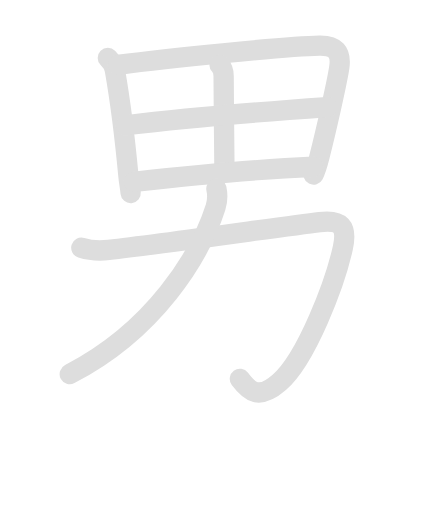
t = 0.00 s
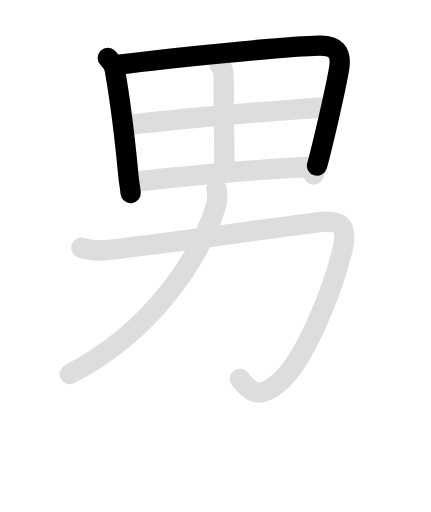
t = 2.00 s
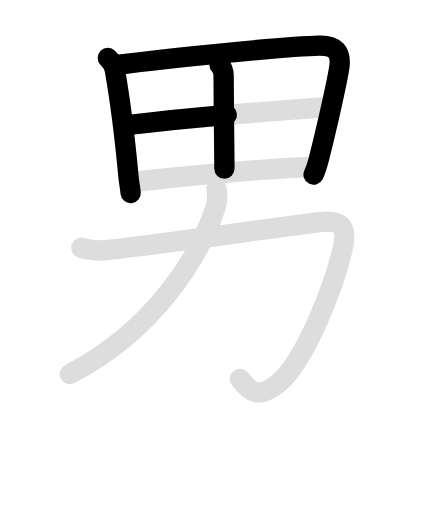
t = 4.00 s
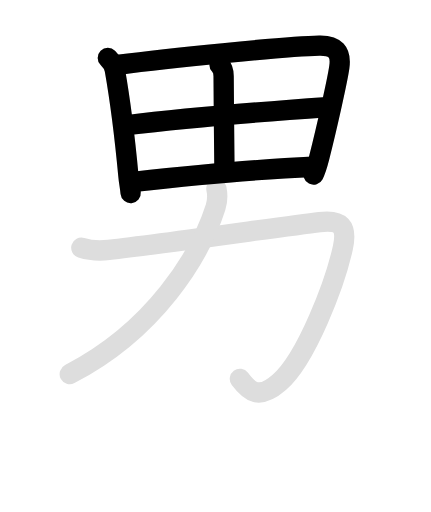
t = 5.80 s
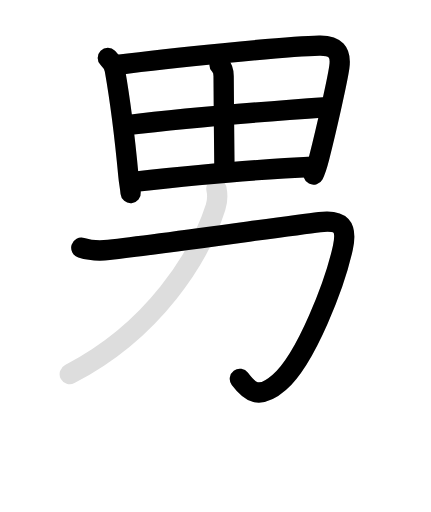
t = 7.80 s
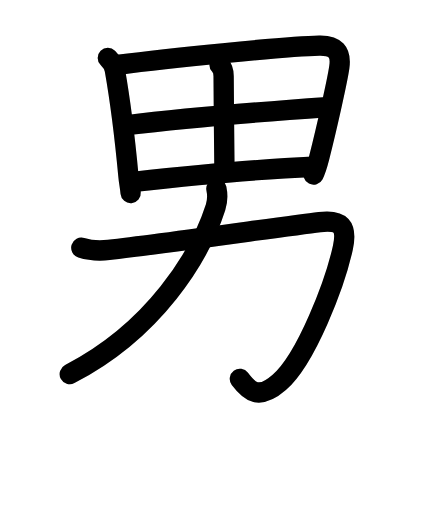
t = 9.80 s

The animated SVG that drew these frames (rendered in a browser with its animation timeline set to each time). Animation: 14 SMIL elements (animate=8,set=6); one cycle of 9.80 s, repeats indefinitely.

<svg id="kvg-07537" class="kanjivg" viewBox="0 0 106 126" width="106" height="106" xmlns="http://www.w3.org/2000/svg" xmlns:xlink="http://www.w3.org/1999/xlink" xml:space="preserve" version="1.1" baseProfile="full"><defs><style type="text/css">path.black{fill:none;stroke:black;stroke-width:5;stroke-linecap:round;stroke-linejoin:round;}path.grey{fill:none;stroke:#ddd;stroke-width:5;stroke-linecap:round;stroke-linejoin:round;}path.stroke{fill:none;stroke:black;stroke-width:5;stroke-linecap:round;stroke-linejoin:round;}text{font-size:16px;font-family:Segoe UI Symbol,Cambria Math,DejaVu Sans,Symbola,Quivira,STIX,Code2000;-webkit-touch-callout:none;cursor:pointer;-webkit-user-select:none;-khtml-user-select:none;-moz-user-select:none;-ms-user-select:none;user-select: none;}text:hover{color:#777;}#reset{font-weight:bold;}</style><marker id="markerStart" markerWidth="8" markerHeight="8" style="overflow:visible;"><circle cx="0" cy="0" r="1.5" style="stroke:none;fill:red;fill-opacity:0.5;"/></marker><marker id="markerEnd" style="overflow:visible;"><circle cx="0" cy="0" r="0.8" style="stroke:none;fill:blue;fill-opacity:0.5;"><animate attributeName="opacity" from="1" to="0" dur="3s" repeatCount="indefinite" /></circle></marker></defs><path d="M26.5,14.25c0.88,0.88,1.56,1.99,1.73,2.98c0.84,4.77,2.47,16.75,3.34,26.04c0.18,1.95,0.37,2.37,0.55,4.23" class="grey" /><path d="M29,15.95c11.38-1.45,41.21-4.57,49.56-4.71c3.9-0.07,5.44,1.51,4.91,5.29c-0.45,3.21-3.15,15.19-4.94,22.23c-0.41,1.62-0.79,2.99-1.4,4.19" class="grey" /><path d="M54,15.97c0.77,0.77,1,1.91,1,2.79c0.02,6.32,0.2,22,0.2,22.75" class="grey" /><path d="M30.98,30.82C45,29.12,57.12,28,80.53,26.34" class="grey" /><path d="M32.87,44.74c11.38-1.24,28.38-2.99,44.14-3.7" class="grey" /><path d="M19.98,60.98c2.15,0.67,4.58,0.78,6.77,0.53c13.46-1.53,42.24-5.66,51.88-6.86c5.26-0.66,6.86,1.04,5.72,6.27c-1.92,8.83-9,27.39-15.66,33.19c-5.11,4.45-7.44,2.14-9.69-0.86" class="grey" /><path d="M53.22,46.43c0.28,1.32,0.29,3.04-0.2,4.57C49.12,63.12,38,81.25,17.14,92.06" class="grey" /><path d="M26.5,14.25c0.88,0.88,1.56,1.99,1.73,2.98c0.84,4.77,2.47,16.75,3.34,26.04c0.18,1.95,0.37,2.37,0.55,4.23" class="stroke" stroke-dasharray="150"><animate attributeName="stroke-dashoffset" from="150" to="0" dur="1.8s" begin="0.0s" fill="freeze" /></path><path d="M29,15.95c11.38-1.45,41.21-4.57,49.56-4.71c3.9-0.07,5.44,1.51,4.91,5.29c-0.45,3.21-3.15,15.19-4.94,22.23c-0.41,1.62-0.79,2.99-1.4,4.19" class="stroke" stroke-dasharray="150"><set attributeName="opacity" to="0" dur="1.0s" /><animate attributeName="stroke-dashoffset" from="150" to="0" dur="1.8s" begin="1.0s" fill="freeze" /></path><path d="M54,15.97c0.77,0.77,1,1.91,1,2.79c0.02,6.32,0.2,22,0.2,22.75" class="stroke" stroke-dasharray="150"><set attributeName="opacity" to="0" dur="2.7s" /><animate attributeName="stroke-dashoffset" from="150" to="0" dur="1.8s" begin="2.7s" fill="freeze" /></path><path d="M30.98,30.82C45,29.12,57.12,28,80.53,26.34" class="stroke" stroke-dasharray="150"><set attributeName="opacity" to="0" dur="3.7s" /><animate attributeName="stroke-dashoffset" from="150" to="0" dur="1.8s" begin="3.7s" fill="freeze" /></path><path d="M32.87,44.74c11.38-1.24,28.38-2.99,44.14-3.7" class="stroke" stroke-dasharray="150"><set attributeName="opacity" to="0" dur="4.9s" /><animate attributeName="stroke-dashoffset" from="150" to="0" dur="1.8s" begin="4.9s" fill="freeze" /></path><path d="M19.98,60.98c2.15,0.67,4.58,0.78,6.77,0.53c13.46-1.53,42.24-5.66,51.88-6.86c5.26-0.66,6.86,1.04,5.72,6.27c-1.92,8.83-9,27.39-15.66,33.19c-5.11,4.45-7.44,2.14-9.69-0.86" class="stroke" stroke-dasharray="150"><set attributeName="opacity" to="0" dur="6.0s" /><animate attributeName="stroke-dashoffset" from="150" to="0" dur="1.8s" begin="6.0s" fill="freeze" /></path><path d="M53.22,46.43c0.28,1.32,0.29,3.04-0.2,4.57C49.12,63.12,38,81.25,17.14,92.06" class="stroke" stroke-dasharray="150"><set attributeName="opacity" to="0" dur="8.0s" /><animate attributeName="stroke-dashoffset" from="150" to="0" dur="1.8s" begin="8.0s" fill="freeze" /></path></svg>
